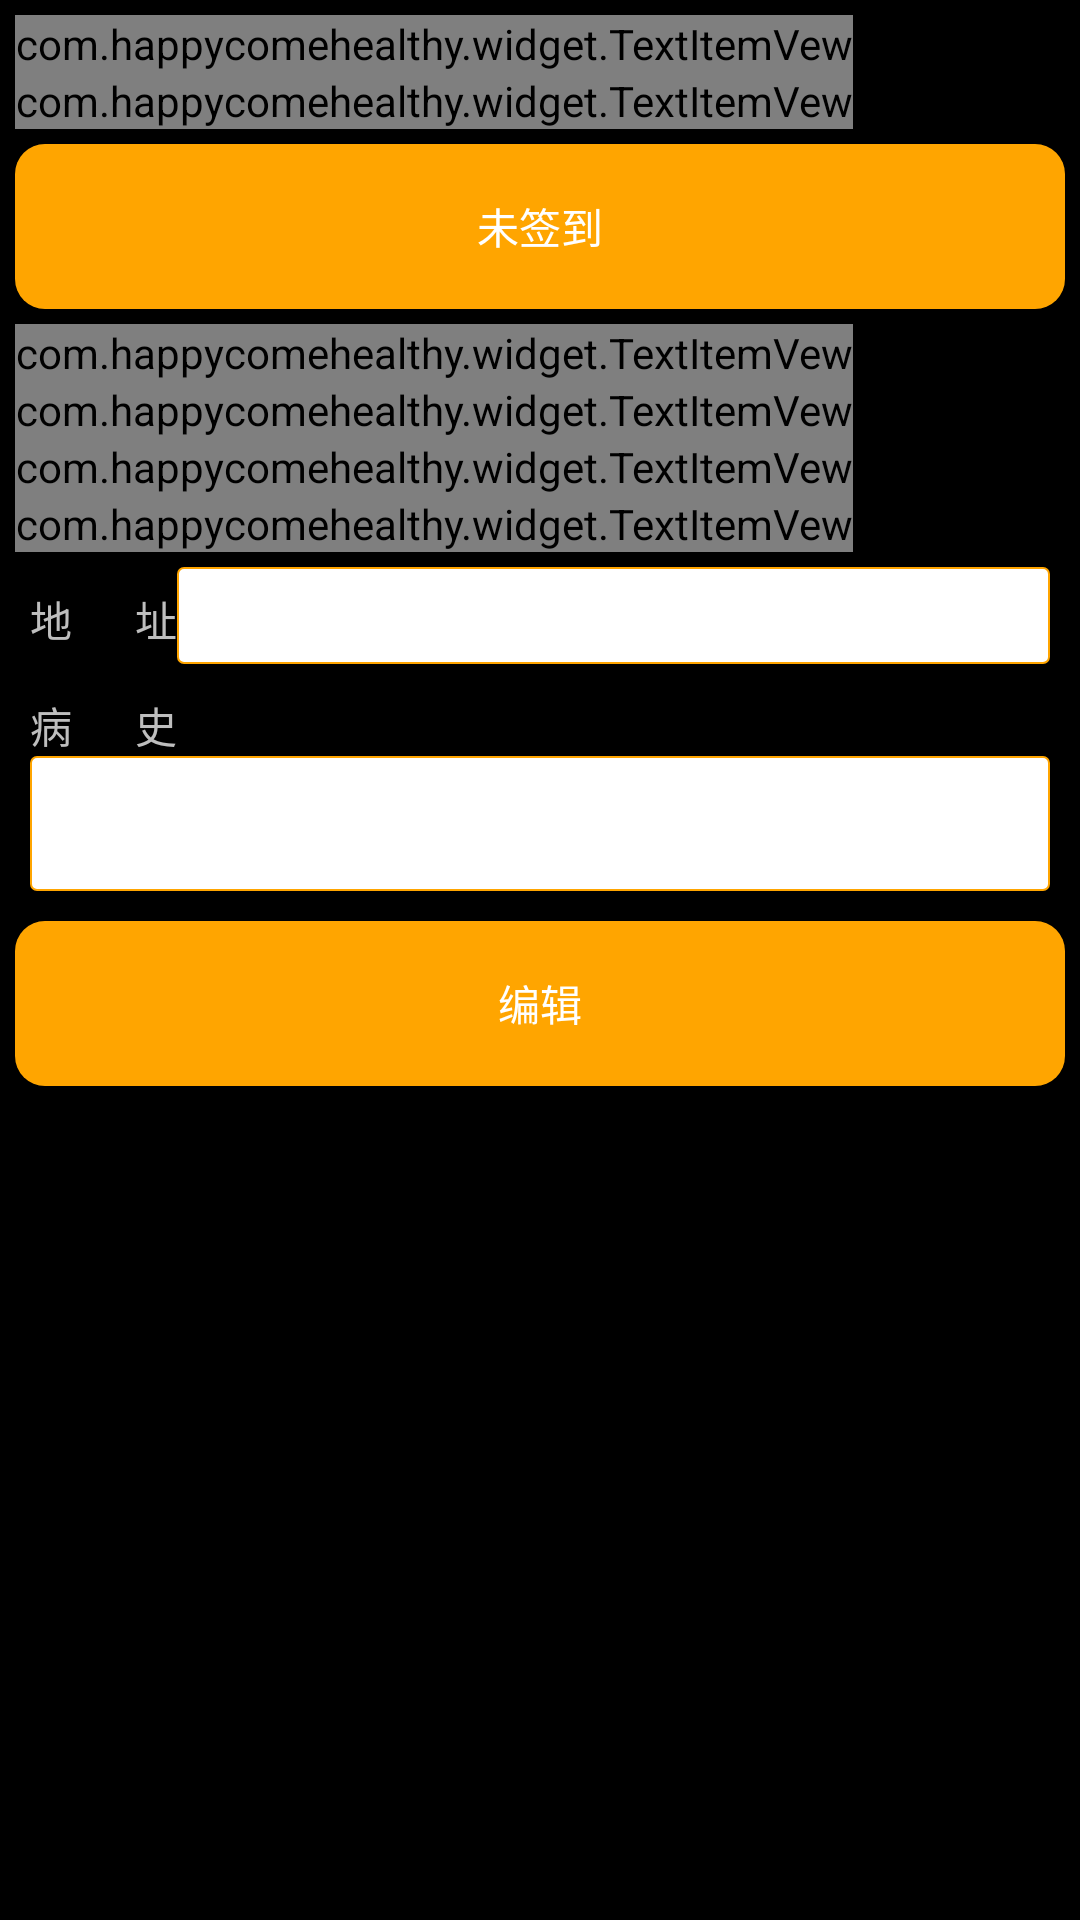

Write the Android layout XML for this screen, with the resource values it uses.
<!-- AndroidManifest.xml: application theme android:Theme.NoTitleBar -->
<!-- res/layout/fragment_show_sign.xml -->
<?xml version="1.0" encoding="utf-8"?>
<ScrollView xmlns:android="http://schemas.android.com/apk/res/android"
    xmlns:app="http://schemas.android.com/apk/res-auto"
    android:layout_width="match_parent"
    android:layout_height="match_parent"
    android:orientation="vertical"
    android:scrollbars="none"
    android:padding="5dp">

    <LinearLayout
        android:layout_width="match_parent"
        android:layout_height="wrap_content"
        android:orientation="vertical">

        <LinearLayout
            android:layout_width="match_parent"
            android:layout_height="wrap_content">

            <LinearLayout
                android:layout_width="0dp"
                android:layout_height="match_parent"
                android:layout_weight="1"
                android:gravity="center"
                android:visibility="gone">

                <ImageButton
                    android:layout_width="wrap_content"
                    android:layout_height="wrap_content" />
            </LinearLayout>

            <LinearLayout
                android:layout_width="0dp"
                android:layout_height="wrap_content"
                android:layout_weight="2"
                android:orientation="vertical">


                <com.happycomehealthy.widget.TextItemVew
                    android:id="@+id/tiv_user_name"
                    android:layout_width="wrap_content"
                    android:layout_height="wrap_content"
                    app:left_text="@string/user_name">

                </com.happycomehealthy.widget.TextItemVew>

                <com.happycomehealthy.widget.TextItemVew
                    android:id="@+id/tiv_user_id"
                    android:layout_width="wrap_content"
                    android:layout_height="wrap_content"
                    app:left_text="@string/user_id">

                </com.happycomehealthy.widget.TextItemVew>
                <LinearLayout
                    android:layout_width="match_parent"
                    android:layout_height="wrap_content"
                    android:paddingBottom="5dp"
                    android:paddingTop="5dp">

                    <Button
                        android:id="@+id/btn_sign"
                        android:layout_width="match_parent"
                        android:layout_height="55dp"
                        android:background="@drawable/selector_orange_bg"
                        android:gravity="center"
                        android:text="@string/has_not_signed"
                        android:textColor="@color/white" />
                </LinearLayout>
                <com.happycomehealthy.widget.TextItemVew
                    android:id="@+id/tiv_age"
                    android:layout_width="wrap_content"
                    android:layout_height="wrap_content"
                    app:left_text="@string/age">

                </com.happycomehealthy.widget.TextItemVew>

                <com.happycomehealthy.widget.TextItemVew
                    android:id="@+id/tiv_sex"
                    android:layout_width="wrap_content"
                    android:layout_height="wrap_content"
                    app:left_text="@string/sex">

                </com.happycomehealthy.widget.TextItemVew>

                <com.happycomehealthy.widget.TextItemVew
                    android:id="@+id/tiv_phoneNumber"
                    android:layout_width="wrap_content"
                    android:layout_height="wrap_content"
                    app:left_text="@string/phoneNumber">

                </com.happycomehealthy.widget.TextItemVew>

                <com.happycomehealthy.widget.TextItemVew
                    android:id="@+id/tiv_introducer"
                    android:layout_width="wrap_content"
                    android:layout_height="wrap_content"
                    app:left_text="@string/introducer">

                </com.happycomehealthy.widget.TextItemVew>

            </LinearLayout>

        </LinearLayout>

        <LinearLayout
            android:layout_width="match_parent"
            android:layout_height="wrap_content"
            android:orientation="vertical">

            <LinearLayout
                android:layout_width="match_parent"
                android:layout_height="wrap_content"
                android:padding="5dp">

                <TextView
                    android:layout_width="wrap_content"
                    android:layout_height="wrap_content"
                    android:text="@string/address" />

                <EditText
                    android:id="@+id/edt_address"
                    android:layout_width="match_parent"
                    android:layout_height="wrap_content"
                    android:gravity="center_vertical"
                    android:background="@drawable/button_bk_orange" />
            </LinearLayout>



            <LinearLayout
                android:layout_width="match_parent"
                android:layout_height="wrap_content"
                android:orientation="vertical"
                android:padding="5dp">

                <TextView
                    android:layout_width="wrap_content"
                    android:layout_height="wrap_content"
                    android:text="@string/medical_history" />

                <EditText
                    android:id="@+id/edt_medical_history"
                    android:layout_width="match_parent"
                    android:layout_height="45dp"
                    android:gravity="center_vertical"
                    android:background="@drawable/button_bk_orange" />
            </LinearLayout>
        </LinearLayout>

        <LinearLayout
            android:layout_width="match_parent"
            android:layout_height="wrap_content"
            android:paddingBottom="5dp"
            android:paddingTop="5dp">

            <Button
                android:id="@+id/btn_edit"
                android:layout_width="match_parent"
                android:layout_height="55dp"
                android:background="@drawable/selector_orange_bg"
                android:gravity="center"
                android:text="@string/edit"
                android:textColor="@color/white" />
        </LinearLayout>
    </LinearLayout>
</ScrollView>
<!-- resources referenced by this layout -->
<resources>
  <color name="white">#FFFFFF</color>
  <!-- drawable button_bk_orange (drawable) -->
  <?xml version="1.0" encoding="utf-8"?>
  
  <shape xmlns:android="http://schemas.android.com/apk/res/android" >
  
      <corners android:radius="2dp" />
  
      <padding
          android:bottom="4dp"
          android:left="0dp"
          android:right="0dp"
          android:top="4dp" />
  
      <solid android:color="@android:color/white" />
  
      <stroke
          android:width="0.5dp"
          android:color="@color/orange" />
  
  </shape>
  <!-- drawable selector_orange_bg (drawable) -->
  <?xml version="1.0" encoding="utf-8"?>
  
  <selector xmlns:android="http://schemas.android.com/apk/res/android" >
      <item 
          android:state_pressed="true"
          android:drawable="@drawable/shape_little_orange_bg"
          />
  	<item 
          android:state_pressed="false"
          android:drawable="@drawable/shape_orange_bg"
          />
  </selector>
  <string name="address">地       址</string>
  <string name="age">年       龄</string>
  <string name="edit">编辑</string>
  <string name="has_not_signed">未签到</string>
  <string name="introducer">介绍的人</string>
  <string name="medical_history">病       史</string>
  <string name="phoneNumber">电话号码</string>
  <string name="sex">性       别</string>
  <string name="user_id">用户编号</string>
  <string name="user_name">姓       名</string>
  <color name="orange">#FFA500</color>
  <!-- drawable shape_little_orange_bg (drawable) -->
  <?xml version="1.0" encoding="utf-8"?>
  
  <shape xmlns:android="http://schemas.android.com/apk/res/android" >
      
      <solid android:color="@color/wheat"/>
      <corners 
          android:radius="10dp"/>
  </shape>
  <!-- drawable shape_orange_bg (drawable) -->
  <?xml version="1.0" encoding="utf-8"?>
  
  <shape xmlns:android="http://schemas.android.com/apk/res/android" >
      
      <solid android:color="@color/orange"/>
      <corners 
          android:radius="10dp"/>
  </shape>
  <color name="wheat">#F5DEB3</color>
</resources>
